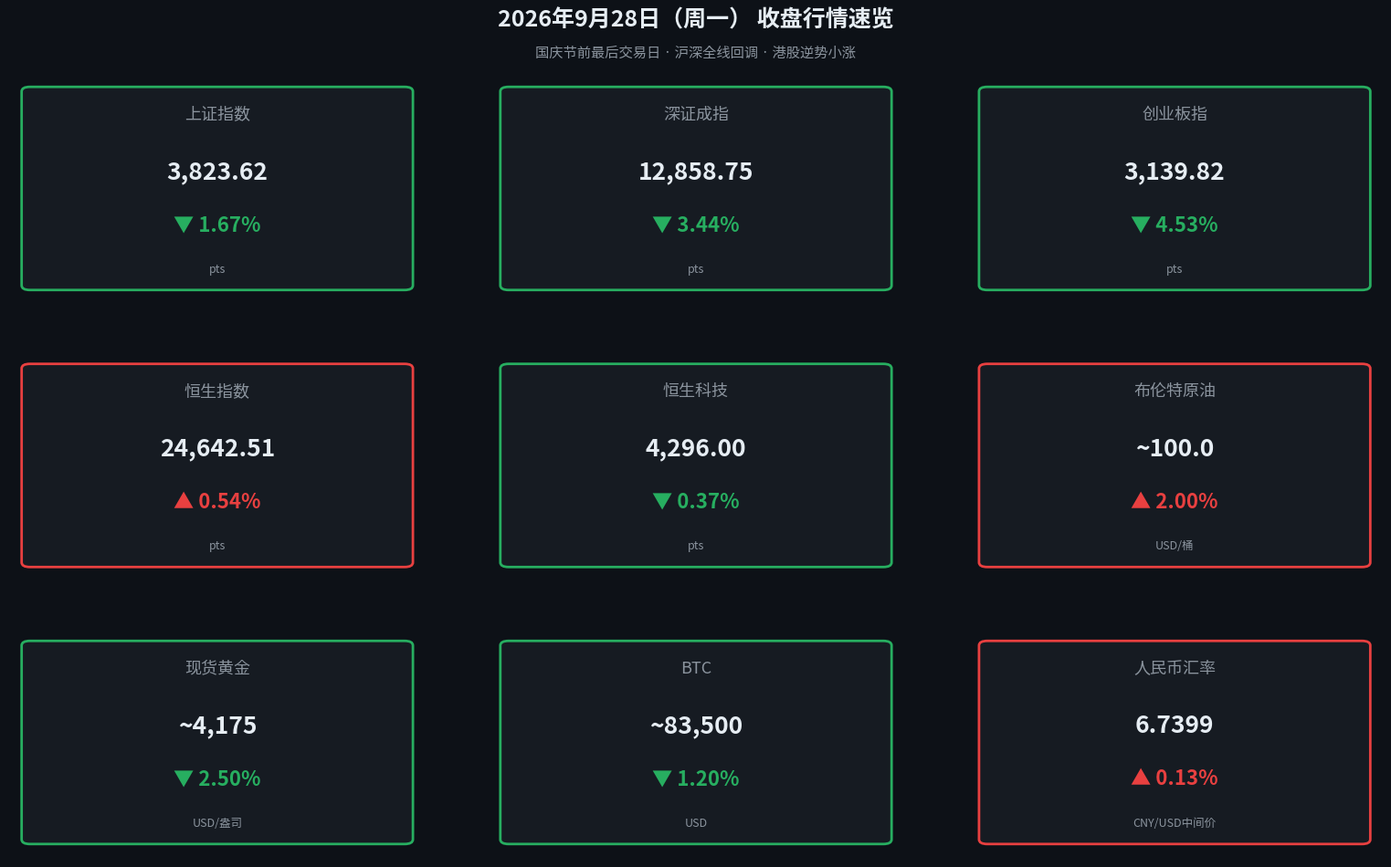

This chart was generated by the following Python code: (Note: this script raises an exception after producing the figure.)
#!/usr/bin/env python3
# -*- coding: utf-8 -*-
"""
2026-09-28 晚报 — 核心行情数据卡片
生成多资产行情信息图，保存至 images/charts/
"""

import matplotlib
matplotlib.use('Agg')
import matplotlib.pyplot as plt
import matplotlib.patches as mpatches
from matplotlib import font_manager
import numpy as np
import os

# ── 中文字体 ─────────────────────────────────────────────
font_paths = [
    '/System/Library/Fonts/STHeiti Medium.ttc',
    '/System/Library/Fonts/Supplemental/Songti.ttc',
    '/System/Library/Fonts/PingFang.ttc',
]
prop = None
for fp in font_paths:
    if os.path.exists(fp):
        prop = font_manager.FontProperties(fname=fp)
        plt.rcParams['font.family'] = prop.get_name()
        break
if prop is None:
    plt.rcParams['font.family'] = 'sans-serif'

# ── 数据 ──────────────────────────────────────────────────
assets = [
    # (名称, 现价/点位, 涨跌幅%, 单位)
    ('上证指数',  '3,823.62',  -1.67,  'pts'),
    ('深证成指',  '12,858.75', -3.44,  'pts'),
    ('创业板指',  '3,139.82',  -4.53,  'pts'),
    ('恒生指数',  '24,642.51', +0.54,  'pts'),
    ('恒生科技',  '4,296.00',  -0.37,  'pts'),
    ('布伦特原油', '~100.0',   +2.00,  'USD/桶'),
    ('现货黄金',  '~4,175',    -2.50,  'USD/盎司'),
    ('BTC',       '~83,500',   -1.20,  'USD'),
    ('人民币汇率', '6.7399',   +0.13,  'CNY/USD中间价'),
]

UP_COLOR   = '#E84040'   # 红色 = 上涨
DOWN_COLOR = '#27AE60'   # 绿色 = 下跌
BG_COLOR   = '#0D1117'
CARD_BG    = '#161B22'
TEXT_WHITE = '#E6EDF3'
TEXT_GRAY  = '#8B949E'

COLS = 3
ROWS = 3
fig, axes = plt.subplots(ROWS, COLS, figsize=(16, 10))
fig.patch.set_facecolor(BG_COLOR)

# 标题
fig.text(0.5, 0.97, '2026年9月28日（周一） 收盘行情速览',
         ha='center', va='top', fontsize=18, color=TEXT_WHITE,
         fontproperties=prop, fontweight='bold')
fig.text(0.5, 0.93, '国庆节前最后交易日 · 沪深全线回调 · 港股逆势小涨',
         ha='center', va='top', fontsize=11, color=TEXT_GRAY,
         fontproperties=prop)

for idx, ax in enumerate(axes.flat):
    ax.set_facecolor(CARD_BG)
    ax.set_xlim(0, 1)
    ax.set_ylim(0, 1)
    ax.axis('off')

    if idx >= len(assets):
        continue

    name, price, chg, unit = assets[idx]
    color = UP_COLOR if chg >= 0 else DOWN_COLOR
    arrow = '▲' if chg >= 0 else '▼'
    chg_str = f'{arrow} {abs(chg):.2f}%'

    # 圆角背景（用 FancyBboxPatch）
    fancy = mpatches.FancyBboxPatch(
        (0.05, 0.08), 0.90, 0.84,
        boxstyle="round,pad=0.02",
        linewidth=2, edgecolor=color,
        facecolor=CARD_BG, zorder=1
    )
    ax.add_patch(fancy)

    # 资产名称
    ax.text(0.5, 0.82, name, ha='center', va='center',
            fontsize=13, color=TEXT_GRAY, fontproperties=prop, zorder=2)
    # 价格
    ax.text(0.5, 0.57, price, ha='center', va='center',
            fontsize=19, color=TEXT_WHITE, fontweight='bold', zorder=2)
    # 涨跌幅
    ax.text(0.5, 0.34, chg_str, ha='center', va='center',
            fontsize=16, color=color, fontweight='bold', zorder=2)
    # 单位
    ax.text(0.5, 0.15, unit, ha='center', va='center',
            fontsize=9, color=TEXT_GRAY, fontproperties=prop, zorder=2)

plt.subplots_adjust(left=0.03, right=0.97, top=0.90, bottom=0.04,
                    hspace=0.20, wspace=0.15)

# 输出路径
out_dir = os.path.join(os.path.dirname(__file__), '..', 'images', 'charts')
os.makedirs(out_dir, exist_ok=True)
out_path = os.path.join(out_dir, 'chart_2026_09_28_evening.png')
plt.savefig(out_path, dpi=150, bbox_inches='tight', facecolor=BG_COLOR)
plt.close()
print(f'✅ 图表已保存：{out_path}')
